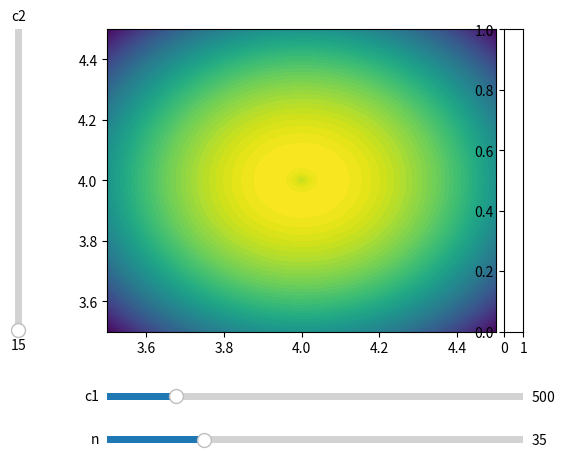

Reproduce this figure in Python.
import numpy as np
import matplotlib.pyplot as plt
from matplotlib.widgets import Slider, Button
from mpl_toolkits.axes_grid1.axes_divider import make_axes_locatable
"""
def reward_func(x,y):
    dist = np.sqrt(((4-x)**2 + (4-y)**2))
    y_mask = y > 8
    y_mask2 = y < 0
    x_mask = x > 8
    x_mask2 = x < 0
    all_mask = y_mask | x_mask | x_mask2 | y_mask2
    y_mask3 = y > 4
    y_mask4 = y < 4.5
    x_mask3 = x > 4
    x_mask4 = x < 4.5
    target_mask = y_mask3 & y_mask4 & x_mask3 & x_mask4
    dist[target_mask] = 10
    dist[all_mask] = -30
    return -dist

X = np.linspace(-1,9,1000)
Y = np.linspace(-1,9,1000)
x, y = np.meshgrid(X, Y)
z = reward_func(x, y)


plt.contourf(x, y, z, levels=80)

plt.colorbar()
plt.xlim(-1,9)
plt.ylim(-1,9)
plt.show()
"""

target = np.array([4,4])

def reward(x,y, c1, c2, n):
    dis = np.sqrt(((target[0]-x)**2 + (target[1]-y)**2))

    reward1 = 0.5 * dis * dis

    reward2 = (1/(1+dis))**n

    return -c1* reward1 - c2* reward2

init_c1 = 500
init_c2 = 15
init_n = 35

X = np.linspace(3.5,4.5,1000)
Y = np.linspace(3.5,4.5,1000)
x, y = np.meshgrid(X, Y)
z = reward(x, y, init_c1, init_c2, init_n)

fig, ax = plt.subplots()
plot = ax.contourf(x, y, z, levels=80)

fig.subplots_adjust(left=0.25, bottom=0.25)

# Make a horizontal slider to control the frequency.
axfreq = fig.add_axes([0.25, 0.1, 0.65, 0.03])
freq_slider = Slider(
    ax=axfreq,
    label='c1',
    valmin=0.0,
    valmax=3000,
    valinit=init_c1,
)

axfreq = fig.add_axes([0.25, 0.01, 0.65, 0.03])
n_slider = Slider(
    ax=axfreq,
    label='n',
    valmin=0.0,
    valmax=150,
    valinit=init_n,
)

axamp = fig.add_axes([0.1, 0.25, 0.0225, 0.63])
amp_slider = Slider(
    ax=axamp,
    label="c2",
    valmin=0,
    valmax=3000,
    valinit=init_c2,
    orientation="vertical"
)

cax = make_axes_locatable(ax).append_axes("right", size="5%", pad="2%")

def update(val):
    ax.clear()
    cax.clear()
    z = reward(x, y, freq_slider.val, amp_slider.val, n_slider.val)
    pp = ax.contourf(x,y,z,levels=5)
    plt.colorbar(pp, cax=cax)


freq_slider.on_changed(update)
amp_slider.on_changed(update)
n_slider.on_changed(update)


plt.show()